Run: headless pygame with SDL's dummy video driver; simulated clock (each Clock.tick advances the game by its frame time, no real sleeping); random seed 0; keys injected as events and as key.get_pressed() state; no mouse input.
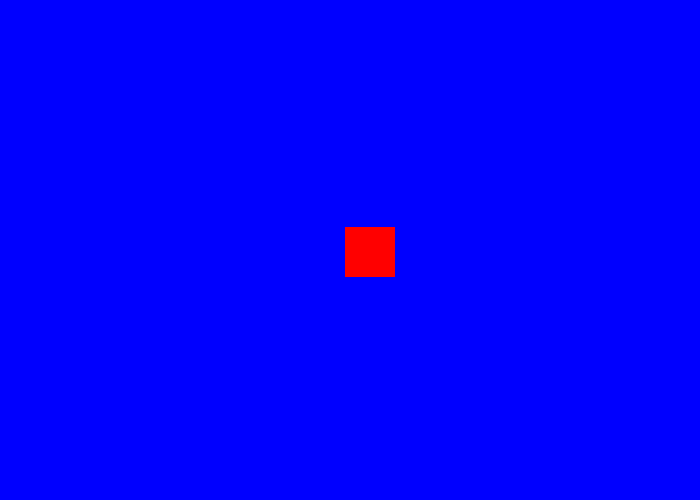
Frame 1 of 4 · flips 1–60 · no input
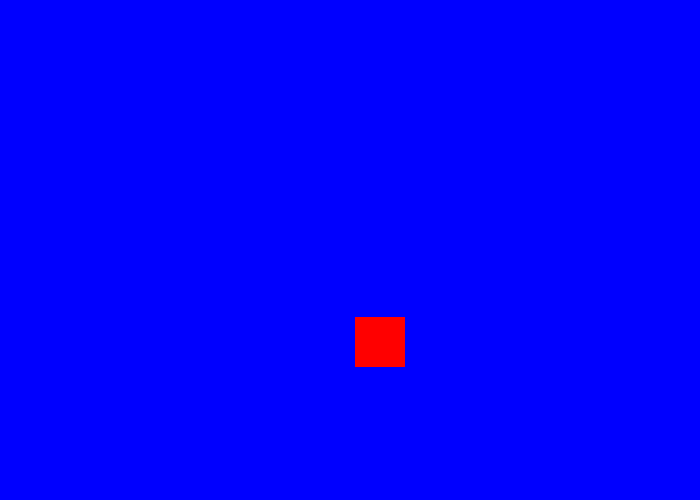
Frame 2 of 4 · flips 61–180 · tapped SPACE, RETURN · held RIGHT (→), D
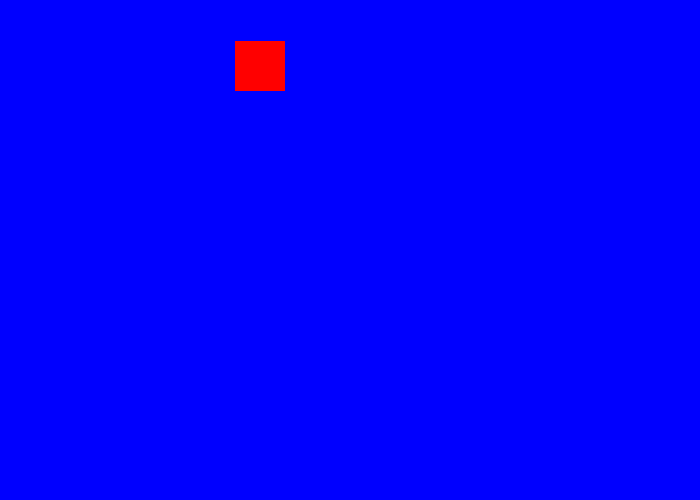
Frame 3 of 4 · flips 181–300 · held DOWN (↓), S
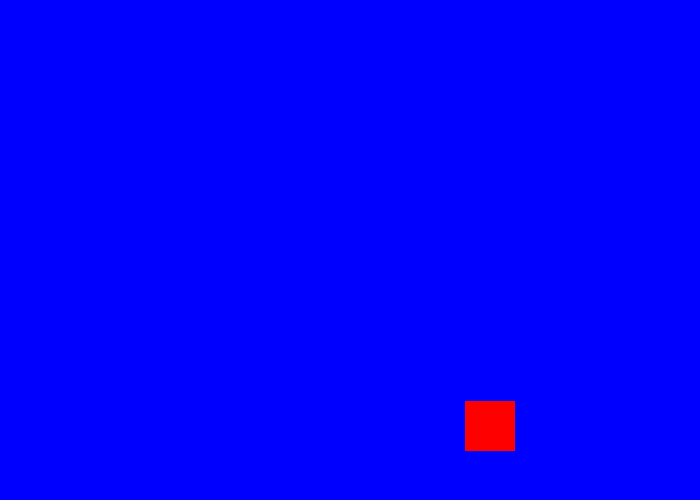
Frame 4 of 4 · flips 301–420 · held LEFT (←), A, UP (↑), W

The pygame program that drew these frames:

import pygame
import random
import sys
import os
WHITE = (255, 255, 255)
BLACK = (0, 0, 0)
RED = (255, 0, 0)
GREEN = (0, 255, 0)
BLUE = (0, 0, 255)
color=BLUE
color2=RED
pygame.init()
pygame.mixer.init()
WIDTH = 700
HEIGHT = 500
size = (WIDTH, HEIGHT)
screen = pygame.display.set_mode(size)
pygame.display.set_caption("My Game Window")

clock = pygame.time.Clock()
FPS = 60
basic_font = pygame.font.SysFont('Arial', 48)

rect_x=50
rect_y=50
rect_change_x=5
rect_change_y=3

keep_looping = True
while keep_looping:
    clock.tick(FPS)
    for event in pygame.event.get():
        if event.type == pygame.QUIT:
            keep_looping = False
        
    if color==BLUE:
        color=RED
    elif color==RED:
        color=GREEN
    elif color==GREEN:
        color=WHITE
    elif color==WHITE:
        color=BLACK
    elif color==BLACK:
        color=BLUE

    screen.fill(color)

    if color2==BLUE:
        color2=RED
    elif color2==RED:
        color2=GREEN
    elif color2==GREEN:
        color2=WHITE
    elif color2==WHITE:
        color2=BLACK
    elif color2==BLACK:
        color2=BLUE

    pygame.draw.rect(screen, color2, [rect_x,rect_y,50,50])
    rect_x+=rect_change_x
    rect_y+=rect_change_y

    if rect_x>649 or rect_x<0:
        rect_change_x*=-1
    if rect_y>449 or rect_y<0:
        rect_change_y*=-1

    pygame.display.update()


pygame.quit()
sys.exit()
